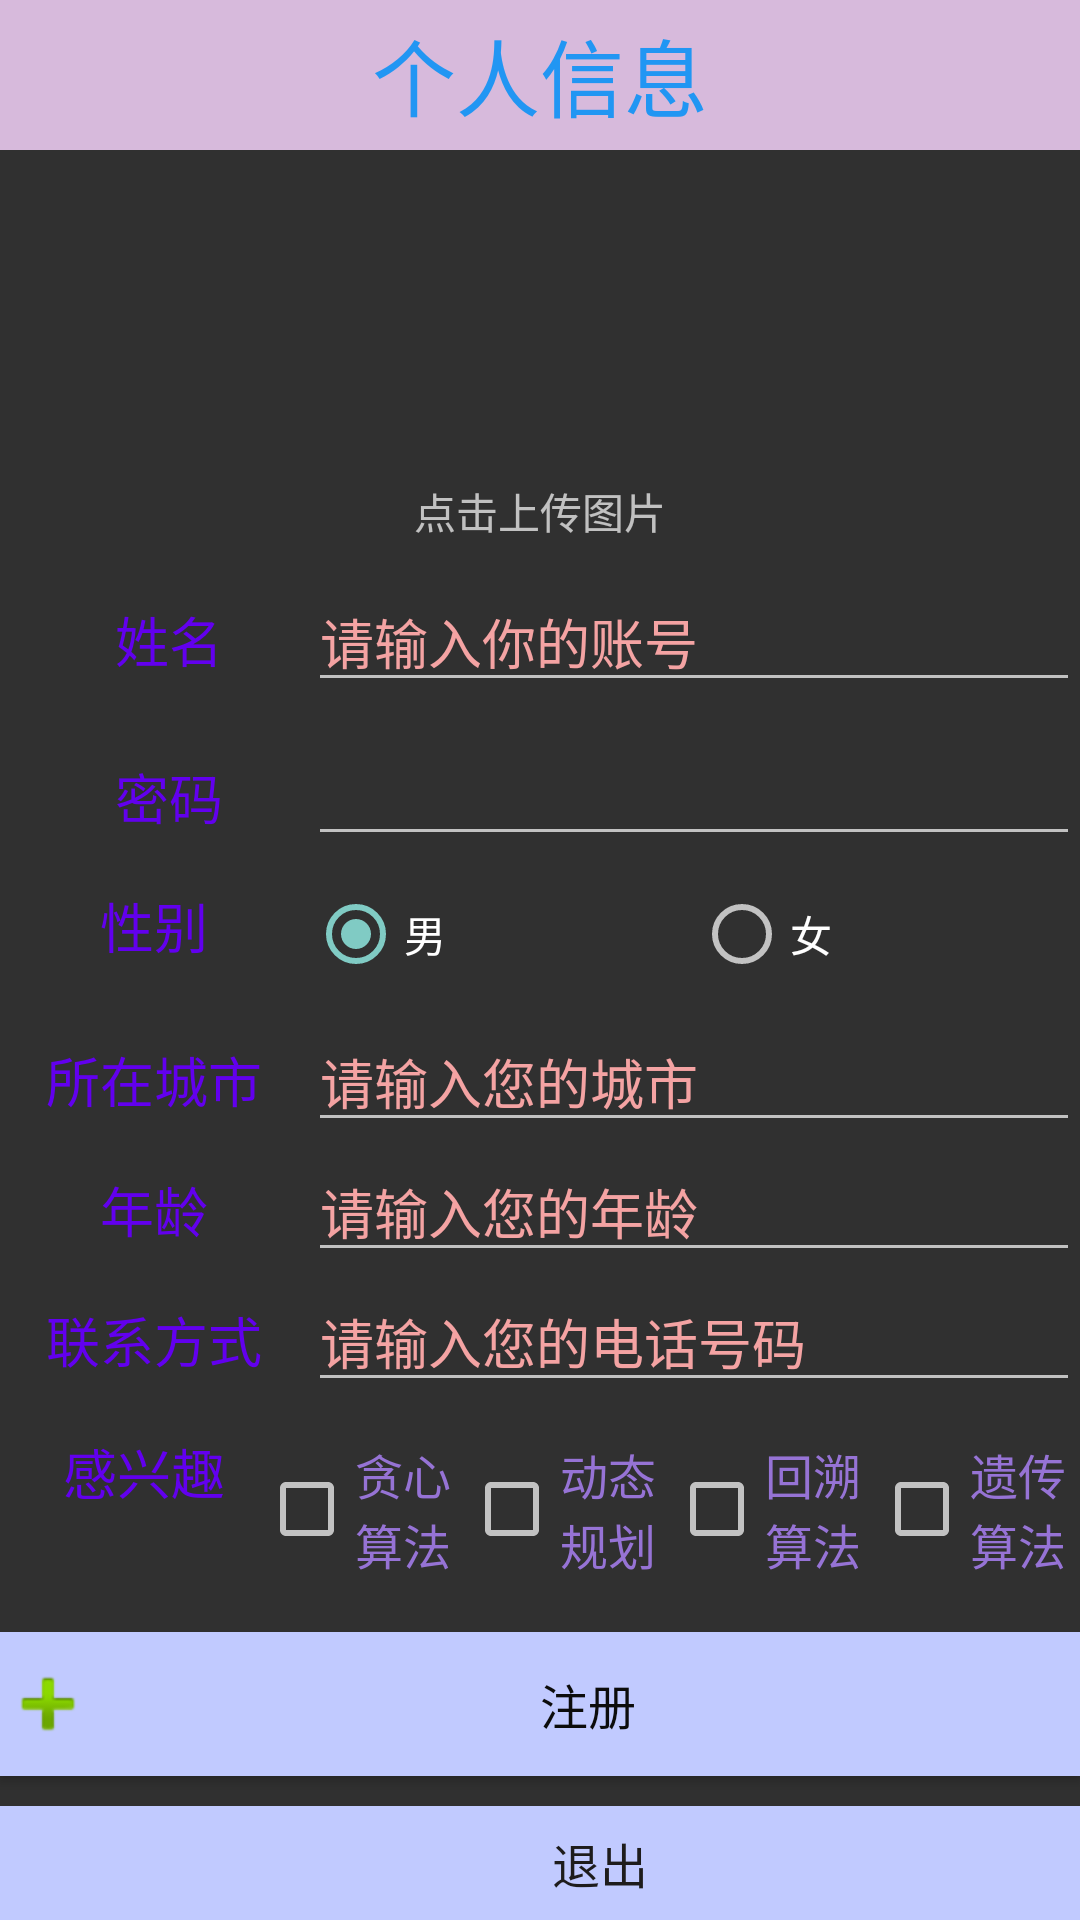

Reconstruct the res/layout file that produces this screen, plus the resources it refers to.
<!-- AndroidManifest.xml: application theme Theme.Design.NoActionBar -->
<!-- res/layout/activity_register.xml -->
<?xml version="1.0" encoding="utf-8"?>
<androidx.constraintlayout.widget.ConstraintLayout xmlns:android="http://schemas.android.com/apk/res/android"
    xmlns:app="http://schemas.android.com/apk/res-auto"
    xmlns:tools="http://schemas.android.com/tools"
    android:layout_width="match_parent"
    android:layout_height="match_parent">

    <LinearLayout
        android:layout_width="match_parent"
        android:layout_height="match_parent"
        android:background="@drawable/img"
        android:orientation="vertical">

        <TextView
            android:id="@+id/textView6"
            android:layout_width="match_parent"
            android:layout_height="50dp"
            android:background="#D7BADC"
            android:gravity="center"
            android:text="个人信息"
            android:textColor="#2196F3"
            android:textSize="28sp" />

        <LinearLayout
            android:layout_width="match_parent"
            android:layout_height="wrap_content"
            android:layout_marginTop="10dp"
            android:orientation="vertical">

            <ImageView
                android:id="@+id/img_author"
                android:layout_width="match_parent"
                android:layout_height="100dp"
                android:scaleType="fitCenter"
                app:srcCompat="@drawable/icon_persons" />

            <TextView
                android:id="@+id/textView19"
                android:layout_width="match_parent"
                android:layout_height="wrap_content"
                android:gravity="center"
                android:text="点击上传图片" />
        </LinearLayout>

        <LinearLayout
            android:layout_width="match_parent"
            android:layout_height="wrap_content"
            android:layout_marginTop="10dp"
            android:orientation="horizontal">

            <TextView
                android:id="@+id/tvName"
                android:layout_width="0dp"
                android:layout_height="wrap_content"
                android:layout_weight="1"
                android:gravity="center"
                android:paddingLeft="10dp"
                android:text="姓名"
                android:textColor="@color/purple_500"
                android:textSize="18sp" />

            <EditText
                android:id="@+id/etPersonName"
                android:layout_width="0dp"
                android:layout_height="wrap_content"
                android:layout_weight="2.5"
                android:ems="10"
                android:hint="请输入你的账号"
                android:inputType="textPersonName"
                android:textColor="#9673D5"
                android:textColorHint="#F4A3A3" />
        </LinearLayout>

        <LinearLayout
            android:layout_width="match_parent"
            android:layout_height="wrap_content"
            android:layout_marginTop="10dp"
            android:orientation="horizontal">

            <TextView
                android:id="@+id/tvClass"
                android:layout_width="0dp"
                android:layout_height="wrap_content"
                android:layout_weight="1"
                android:gravity="center"
                android:paddingLeft="10dp"
                android:text="密码"
                android:textColor="@color/purple_500"
                android:textSize="18sp" />

            <EditText
                android:id="@+id/etPwd"
                android:layout_width="0dp"
                android:layout_height="wrap_content"
                android:layout_weight="2.5"
                android:ems="10"
                android:hint=""
                android:inputType="textPassword"
                android:textColor="#9673D5"
                android:textColorHint="#F4A3A3" />
        </LinearLayout>

        <LinearLayout
            android:layout_width="match_parent"
            android:layout_height="wrap_content"
            android:layout_marginTop="10dp"
            android:orientation="horizontal">

            <TextView
                android:id="@+id/tvGender"
                android:layout_width="0dp"
                android:layout_height="wrap_content"
                android:layout_weight="1"
                android:gravity="center"
                android:text="性别"
                android:textColor="@color/purple_500"
                android:textSize="18sp"
                tools:paddingLeft="10dp" />

            <RadioGroup
                android:id="@+id/radioGroup"
                android:layout_width="0dp"
                android:layout_height="wrap_content"
                android:layout_weight="2.5"
                android:orientation="horizontal">

                <RadioButton
                    android:id="@+id/radioButton_Male"
                    android:layout_width="match_parent"
                    android:layout_height="wrap_content"
                    android:layout_weight="1"
                    android:checked="true"
                    android:text="男" />

                <RadioButton
                    android:id="@+id/radioButton_Female"
                    android:layout_width="match_parent"
                    android:layout_height="wrap_content"
                    android:layout_weight="1"
                    android:text="女"
                    android:textColorHint="#F4A3A3" />

            </RadioGroup>
        </LinearLayout>

        <LinearLayout
            android:layout_width="match_parent"
            android:layout_height="wrap_content"
            android:layout_marginTop="10dp"
            android:orientation="horizontal">

            <TextView
                android:id="@+id/tvCity"
                android:layout_width="0dp"
                android:layout_height="wrap_content"
                android:layout_weight="1"
                android:gravity="center|center_horizontal"
                android:text="所在城市"
                android:textColor="@color/purple_500"
                android:textSize="18sp" />

            <EditText
                android:id="@+id/etCity"
                android:layout_width="0dp"
                android:layout_height="wrap_content"
                android:layout_weight="2.5"
                android:hint="请输入您的城市"
                android:inputType="textPersonName"
                android:textColor="#9673D5"
                android:textColorHint="#F4A3A3" />


        </LinearLayout>

        <LinearLayout
            android:layout_width="match_parent"
            android:layout_height="wrap_content"
            android:orientation="horizontal">

            <TextView
                android:id="@+id/tvAge"
                android:layout_width="0dp"
                android:layout_height="wrap_content"
                android:layout_weight="1"
                android:gravity="center|center_horizontal"
                android:text="年龄"
                android:textColor="@color/purple_500"
                android:textSize="18sp" />

            <EditText
                android:id="@+id/etAge"
                android:layout_width="0dp"
                android:layout_height="wrap_content"
                android:layout_weight="2.5"
                android:hint="请输入您的年龄"
                android:inputType="textPersonName"
                android:textColor="#9673D5"
                android:textColorHint="#F4A3A3" />

        </LinearLayout>

        <LinearLayout
            android:layout_width="match_parent"
            android:layout_height="wrap_content"
            android:orientation="horizontal">

            <TextView
                android:id="@+id/tvNum"
                android:layout_width="0dp"
                android:layout_height="wrap_content"
                android:layout_weight="1"
                android:gravity="center|center_horizontal"
                android:text="联系方式"
                android:textColor="@color/purple_500"
                android:textSize="18sp" />

            <EditText
                android:id="@+id/etNum"
                android:layout_width="0dp"
                android:layout_height="wrap_content"
                android:layout_weight="2.5"
                android:hint="请输入您的电话号码"
                android:inputType="textPhonetic"
                android:textColor="#9673D5"
                android:textColorHint="#F4A3A3" />
        </LinearLayout>

        <LinearLayout
            android:layout_width="match_parent"
            android:layout_height="wrap_content"
            android:layout_marginTop="10dp"
            android:orientation="horizontal">

            <TextView
                android:id="@+id/tvLove"
                android:layout_width="18dp"
                android:layout_height="wrap_content"
                android:layout_weight="1"
                android:gravity="center|center_horizontal"
                android:paddingLeft="10dp"
                android:text="感兴趣"
                android:textColor="@color/purple_500"
                android:textSize="18sp" />

            <CheckBox
                android:id="@+id/checkBoxhy"
                android:layout_width="0dp"
                android:layout_height="wrap_content"
                android:layout_weight="1"
                android:text="贪心算法"
                android:textColor="#9673D5"
                android:textSize="16sp" />

            <CheckBox
                android:id="@+id/checkBoxgd"
                android:layout_width="0dp"
                android:layout_height="wrap_content"
                android:layout_weight="1"
                android:text="动态规划"
                android:textColor="#9673D5"
                android:textSize="16sp" />

            <CheckBox
                android:id="@+id/checkBoxom"
                android:layout_width="0dp"
                android:layout_height="wrap_content"
                android:layout_weight="1"
                android:text="回溯算法"
                android:textColor="#9673D5"
                android:textSize="16sp" />

            <CheckBox
                android:id="@+id/checkBoxyg"
                android:layout_width="0dp"
                android:layout_height="wrap_content"
                android:layout_weight="1"
                android:text="遗传算法"
                android:textColor="#9673D5"
                android:textSize="16sp" />

        </LinearLayout>

        <LinearLayout
            android:layout_width="match_parent"
            android:layout_height="wrap_content"
            android:layout_marginTop="10dp"
            android:orientation="horizontal">

            <Button
                android:id="@+id/btn_register"
                android:layout_width="wrap_content"
                android:layout_height="wrap_content"
                android:layout_marginTop="10dp"
                android:layout_marginBottom="10dp"
                android:layout_weight="1"
                android:background="#C1CAFF"
                android:drawableLeft="@android:drawable/ic_input_add"
                android:text="注册"
                android:textColor="#0C0C0C"
                android:textSize="16sp" />
        </LinearLayout>

        <LinearLayout
            android:layout_width="match_parent"
            android:layout_height="match_parent"
            android:orientation="horizontal">

            <Button
                android:id="@+id/btn_cancal"
                android:layout_width="match_parent"
                android:layout_height="wrap_content"
                android:layout_weight="1"
                android:background="#C1CAFF"
                android:text="          退出"
                android:textColor="#1E1C1C"
                android:textSize="16sp" />
        </LinearLayout>
    </LinearLayout>
</androidx.constraintlayout.widget.ConstraintLayout>
<!-- resources referenced by this layout -->
<resources>

  <!-- not gathered from this repository: default colours our renderer supplied (Android Studio template values) -->
  <color name="purple_500">#FF6200EE</color>
</resources>
